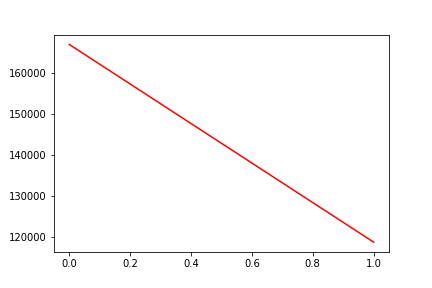

Source data for this figure (header and first rows):
, date, assets
0, 0, 167044
1, 20190624, 118845
